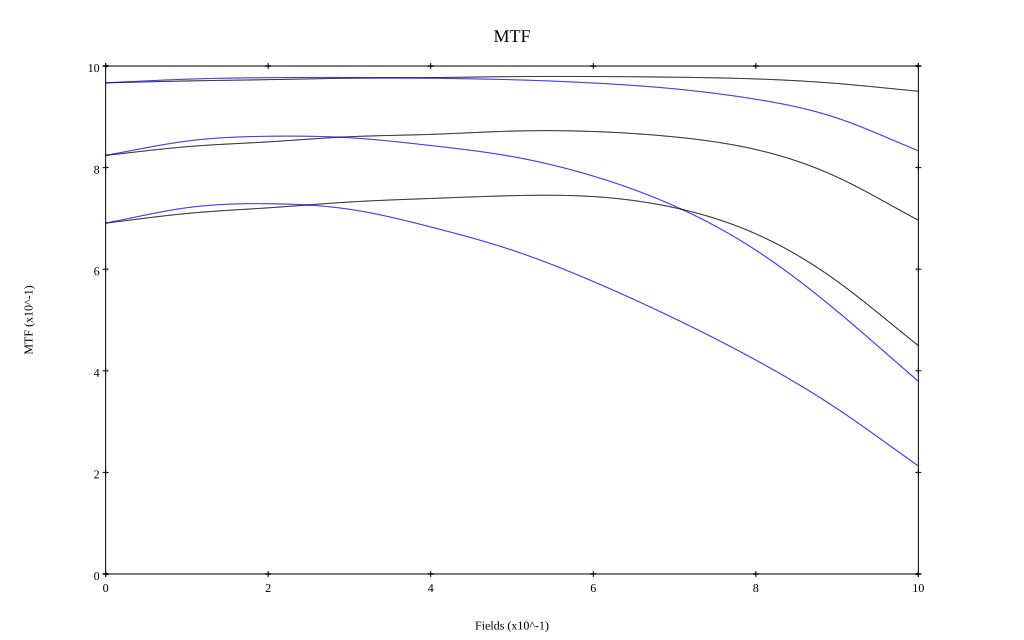

Source data for this figure (header and first rows):
, 0, 0.1, 0.2, 0.3, 0.4, 0.5, 0.6, 0.7, 0.8, 0.9, 1
10 sag, 0.967, 0.971, 0.973, 0.976, 0.977, 0.979, 0.979, 0.978, 0.975, 0.966, 0.95
10 tan, 0.967, 0.974, 0.977, 0.977, 0.976, 0.973, 0.967, 0.955, 0.935, 0.898, 0.833
30 sag, 0.824, 0.841, 0.851, 0.861, 0.865, 0.872, 0.871, 0.86, 0.836, 0.781, 0.696
30 tan, 0.824, 0.852, 0.862, 0.859, 0.843, 0.822, 0.783, 0.724, 0.637, 0.517, 0.379
50 sag, 0.691, 0.71, 0.721, 0.732, 0.739, 0.745, 0.743, 0.721, 0.67, 0.576, 0.45
50 tan, 0.691, 0.721, 0.729, 0.718, 0.683, 0.638, 0.576, 0.503, 0.421, 0.325, 0.213
